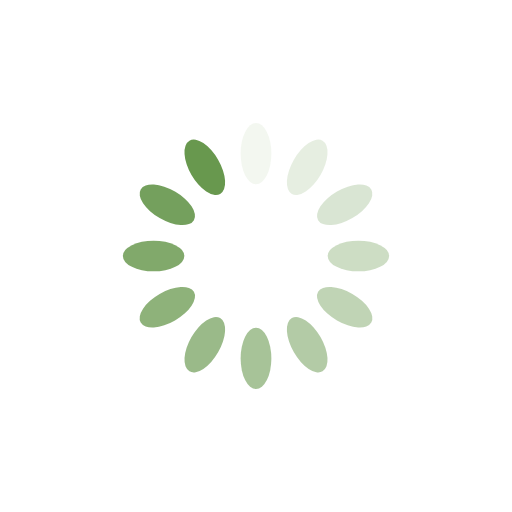
t = 0.00 s
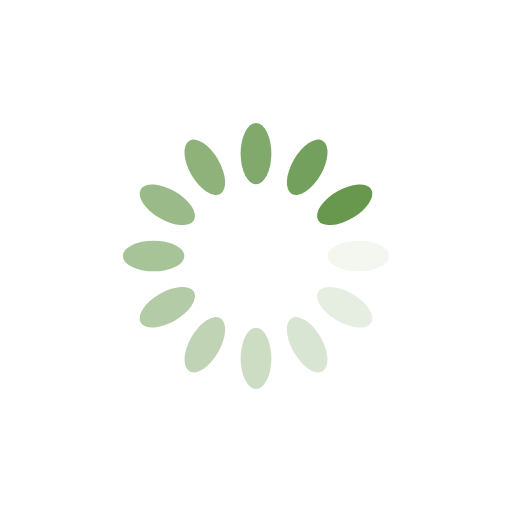
t = 0.25 s
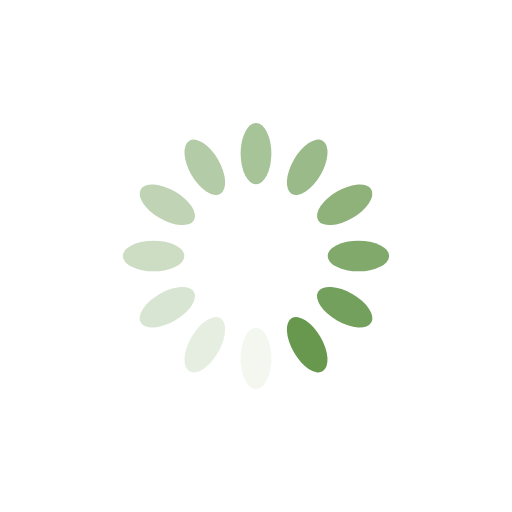
t = 0.50 s
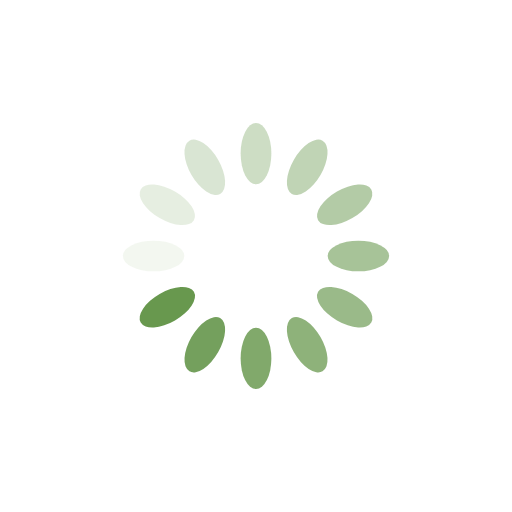
t = 0.75 s

The animated SVG that drew these frames (rendered in a browser with its animation timeline set to each time). Animation: 12 SMIL elements (animate=12); one cycle of 1.00 s, repeats indefinitely.

<?xml version="1.0" encoding="utf-8"?>
<svg xmlns="http://www.w3.org/2000/svg" xmlns:xlink="http://www.w3.org/1999/xlink" style="margin: auto; background: rgb(255, 255, 255); display: block; shape-rendering: auto;" width="200px" height="200px" viewBox="0 0 100 100" preserveAspectRatio="xMidYMid">
<g transform="rotate(0 50 50)">
  <rect x="47" y="24" rx="3" ry="6" width="6" height="12" fill="#68984e">
    <animate attributeName="opacity" values="1;0" keyTimes="0;1" dur="1s" begin="-0.9166666666666666s" repeatCount="indefinite"></animate>
  </rect>
</g><g transform="rotate(30 50 50)">
  <rect x="47" y="24" rx="3" ry="6" width="6" height="12" fill="#68984e">
    <animate attributeName="opacity" values="1;0" keyTimes="0;1" dur="1s" begin="-0.8333333333333334s" repeatCount="indefinite"></animate>
  </rect>
</g><g transform="rotate(60 50 50)">
  <rect x="47" y="24" rx="3" ry="6" width="6" height="12" fill="#68984e">
    <animate attributeName="opacity" values="1;0" keyTimes="0;1" dur="1s" begin="-0.75s" repeatCount="indefinite"></animate>
  </rect>
</g><g transform="rotate(90 50 50)">
  <rect x="47" y="24" rx="3" ry="6" width="6" height="12" fill="#68984e">
    <animate attributeName="opacity" values="1;0" keyTimes="0;1" dur="1s" begin="-0.6666666666666666s" repeatCount="indefinite"></animate>
  </rect>
</g><g transform="rotate(120 50 50)">
  <rect x="47" y="24" rx="3" ry="6" width="6" height="12" fill="#68984e">
    <animate attributeName="opacity" values="1;0" keyTimes="0;1" dur="1s" begin="-0.5833333333333334s" repeatCount="indefinite"></animate>
  </rect>
</g><g transform="rotate(150 50 50)">
  <rect x="47" y="24" rx="3" ry="6" width="6" height="12" fill="#68984e">
    <animate attributeName="opacity" values="1;0" keyTimes="0;1" dur="1s" begin="-0.5s" repeatCount="indefinite"></animate>
  </rect>
</g><g transform="rotate(180 50 50)">
  <rect x="47" y="24" rx="3" ry="6" width="6" height="12" fill="#68984e">
    <animate attributeName="opacity" values="1;0" keyTimes="0;1" dur="1s" begin="-0.4166666666666667s" repeatCount="indefinite"></animate>
  </rect>
</g><g transform="rotate(210 50 50)">
  <rect x="47" y="24" rx="3" ry="6" width="6" height="12" fill="#68984e">
    <animate attributeName="opacity" values="1;0" keyTimes="0;1" dur="1s" begin="-0.3333333333333333s" repeatCount="indefinite"></animate>
  </rect>
</g><g transform="rotate(240 50 50)">
  <rect x="47" y="24" rx="3" ry="6" width="6" height="12" fill="#68984e">
    <animate attributeName="opacity" values="1;0" keyTimes="0;1" dur="1s" begin="-0.25s" repeatCount="indefinite"></animate>
  </rect>
</g><g transform="rotate(270 50 50)">
  <rect x="47" y="24" rx="3" ry="6" width="6" height="12" fill="#68984e">
    <animate attributeName="opacity" values="1;0" keyTimes="0;1" dur="1s" begin="-0.16666666666666666s" repeatCount="indefinite"></animate>
  </rect>
</g><g transform="rotate(300 50 50)">
  <rect x="47" y="24" rx="3" ry="6" width="6" height="12" fill="#68984e">
    <animate attributeName="opacity" values="1;0" keyTimes="0;1" dur="1s" begin="-0.08333333333333333s" repeatCount="indefinite"></animate>
  </rect>
</g><g transform="rotate(330 50 50)">
  <rect x="47" y="24" rx="3" ry="6" width="6" height="12" fill="#68984e">
    <animate attributeName="opacity" values="1;0" keyTimes="0;1" dur="1s" begin="0s" repeatCount="indefinite"></animate>
  </rect>
</g>
<!-- [ldio] generated by https://loading.io/ --></svg>